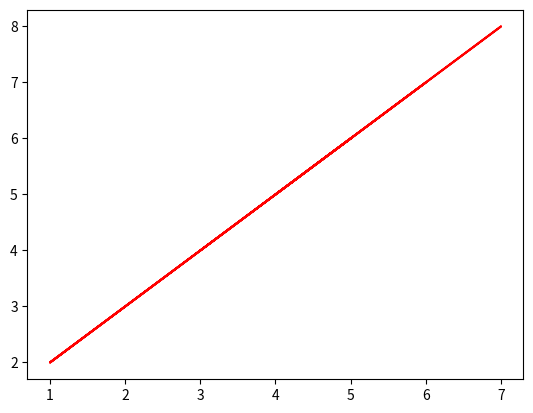

Here is the Python script that generated this plot:
#!/usr/bin/env python
# -*- coding: utf-8 -*-
# @Time    : 2019/6/4 16:03
# [redacted]
# @Site    : 
# @File    : 01_模拟线性回归.py
# @Software: PyCharm

import matplotlib.pylab as plt
import numpy as np

# 数据加载
X = np.random.randint(1,9,10)
Y = X + 1

plt.plot(X,Y,color = 'r')
plt.show()